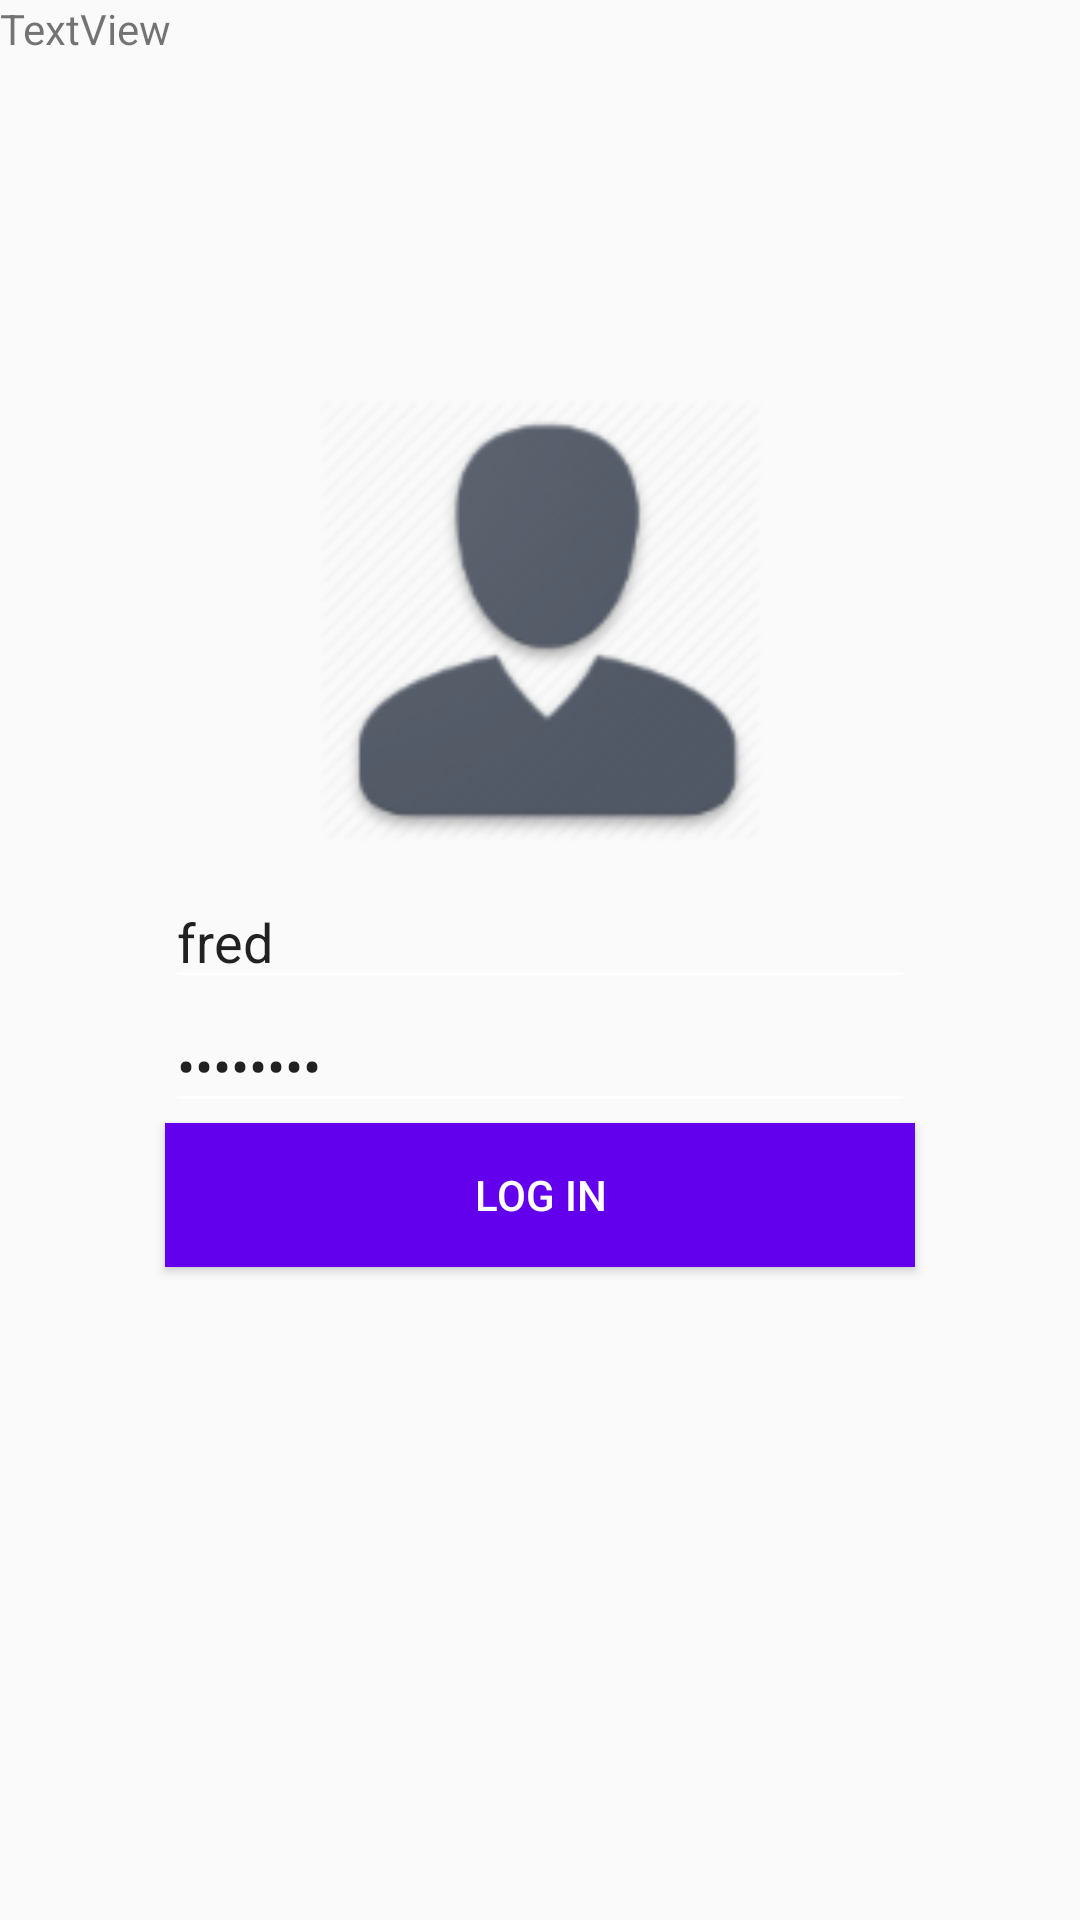

Layout XML and referenced resources for this Android screen:
<!-- AndroidManifest.xml: application theme AppTheme -->
<!-- res/layout/activity_login.xml -->
<?xml version="1.0" encoding="utf-8"?>
<RelativeLayout xmlns:android="http://schemas.android.com/apk/res/android"
    xmlns:app="http://schemas.android.com/apk/res-auto"
    xmlns:tools="http://schemas.android.com/tools"
    android:layout_width="match_parent"
    android:layout_height="wrap_content">

    <TextView
        android:id="@+id/version"
        android:layout_width="wrap_content"
        android:layout_height="wrap_content"
        android:text="TextView" />

    <LinearLayout
        android:layout_width="368dp"
        android:layout_height="320dp"
        android:gravity="center"
        android:orientation="vertical"
        app:layout_constraintLeft_toLeftOf="parent"
        app:layout_constraintRight_toRightOf="parent"
        tools:layout_editor_absoluteY="124dp"
        android:layout_alignParentTop="true"
        android:layout_centerHorizontal="true"
        android:layout_marginTop="120dp"
        android:id="@+id/linearLayout4">

        <ImageView
            android:layout_width="170dp"
            android:layout_height="170dp"
            android:src="@mipmap/ic_login" />

        <AutoCompleteTextView
            android:id="@+id/actLogin_Name"
            android:layout_width="250dp"
            android:layout_height="wrap_content"
            android:hint="@string/actLogin_loginNameHint"
            android:imeOptions="actionNext"
            android:text="fred" />

        <EditText
            android:id="@+id/actLogin_Password"
            android:layout_width="250dp"
            android:layout_height="wrap_content"
            android:hint="@string/actLogin_loginPasswordHint"
            android:inputType="textPassword"
            android:text="12345678" />

        <Button
            android:id="@+id/actLogin_Button"
            android:layout_width="250dp"
            android:layout_height="wrap_content"
            android:background="@color/colorPrimary"
            android:text="@string/actLogin_loginButton"
            android:textColor="@android:color/background_light" />

        <ProgressBar
            android:id="@+id/actLogin_ProgressBar"
            style="?android:attr/progressBarStyleHorizontal"
            android:layout_width="match_parent"
            android:layout_height="wrap_content"
            android:visibility="invisible" />



    </LinearLayout>

</RelativeLayout>
<!-- resources referenced by this layout -->
<resources>
  <!-- mipmap ic_login: png bitmap (mipmap-hdpi, 5792 bytes) -->
  <string name="actLogin_loginButton">LOG IN</string>
  <string name="actLogin_loginNameHint">Username</string>
  <string name="actLogin_loginPasswordHint">Password</string>
  <style name="AppTheme" parent="Theme.AppCompat.Light.NoActionBar">
          
          <item name="colorPrimary">@color/colorPrimary</item>
          <item name="colorPrimaryDark">@color/colorPrimaryDark</item>
          <item name="colorAccent">@color/colorAccent</item>
  
  
          
          <item name="windowActionBar">false</item>
          <item name="windowNoTitle">true</item>
          <item name="colorControlNormal">#ffffff</item>
      </style>
  <!-- not gathered from this repository: default colours our renderer supplied (Android Studio template values) -->
  <color name="colorPrimary">#FF6200EE</color>
  <color name="colorPrimaryDark">#FF3700B3</color>
  <color name="colorAccent">#FF03DAC5</color>
</resources>
